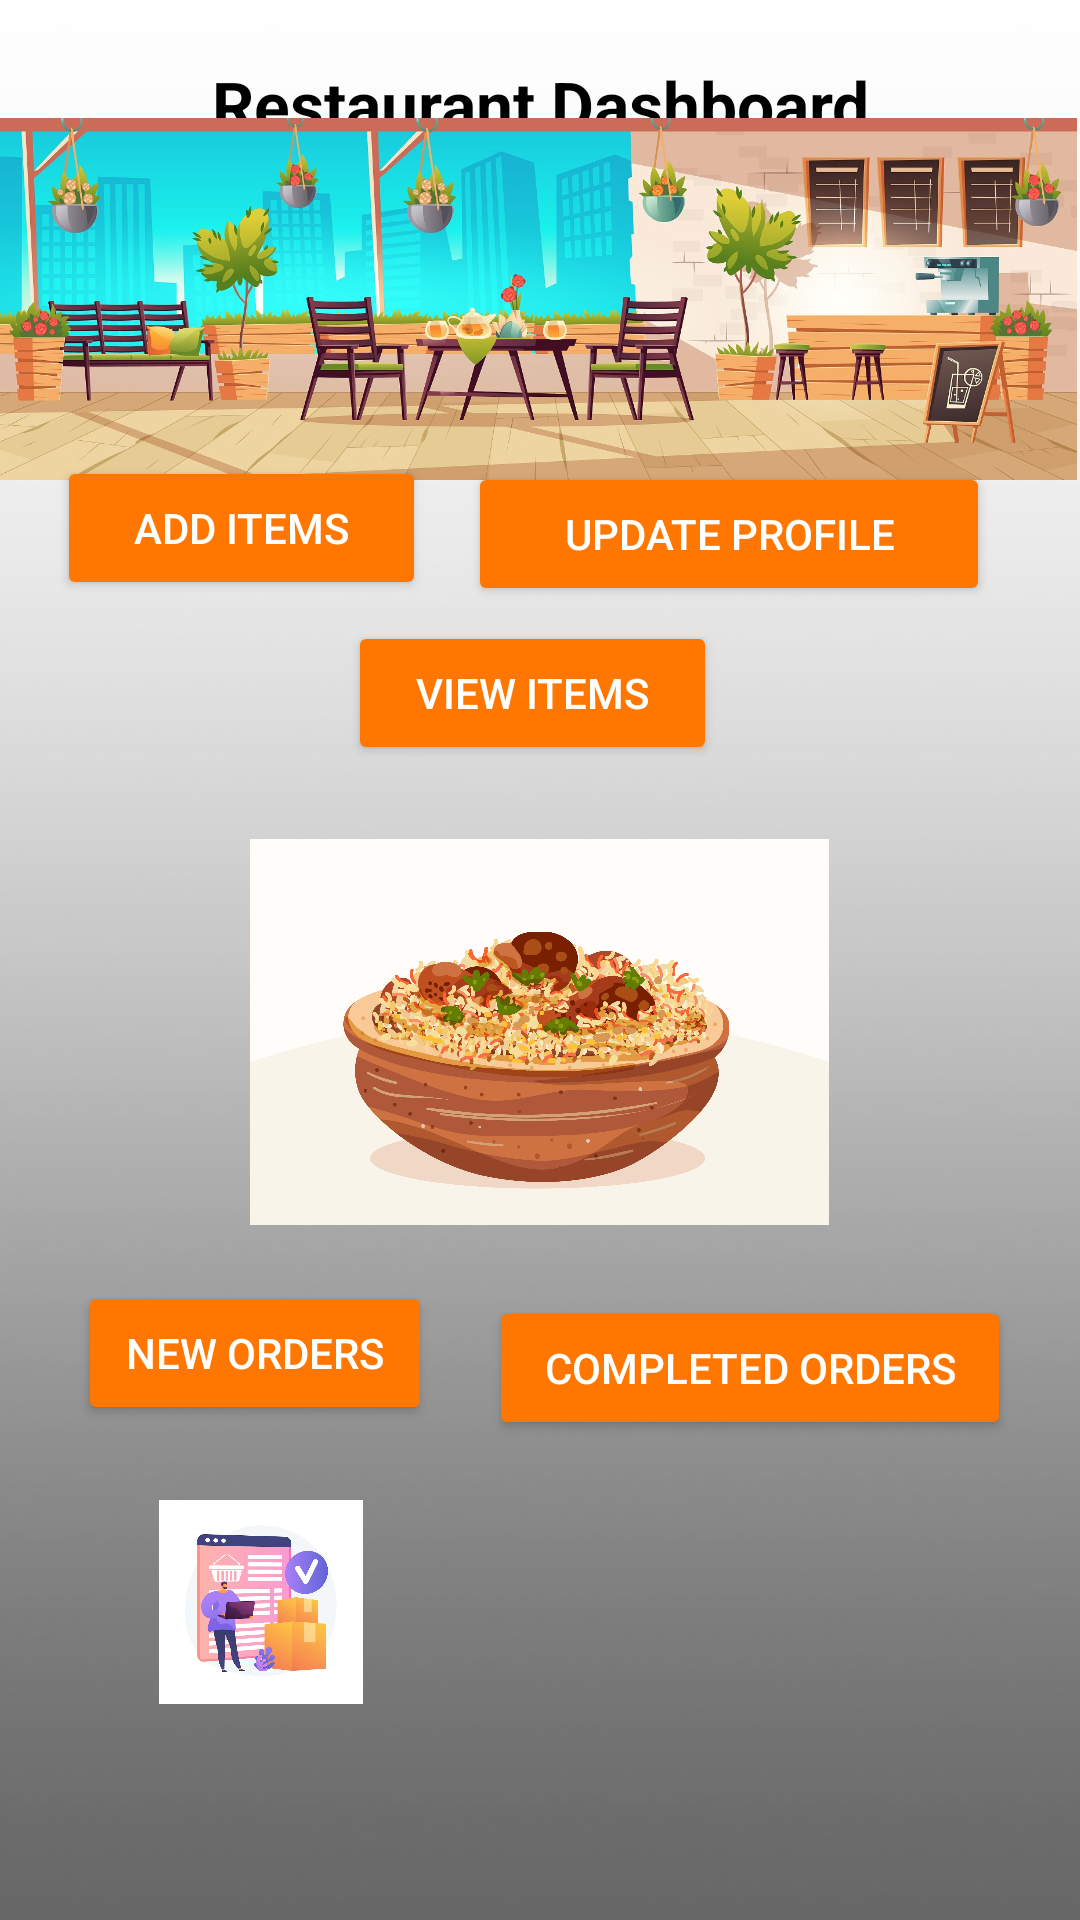

Produce the Android XML layout that renders to this screen, including the resource entries it uses.
<!-- AndroidManifest.xml: application theme Theme.MAD -->
<!-- res/layout/activity_restaurant_dashboard.xml -->
<?xml version="1.0" encoding="utf-8"?>
<RelativeLayout xmlns:android="http://schemas.android.com/apk/res/android"
    xmlns:app="http://schemas.android.com/apk/res-auto"
    android:layout_width="match_parent"
    android:layout_height="match_parent"
    android:background="@drawable/gray">

    <ImageView
        android:id="@+id/imageView13"
        android:layout_width="68dp"
        android:layout_height="106dp"
        android:layout_alignParentEnd="true"
        android:layout_alignParentBottom="true"
        android:layout_marginEnd="48dp"
        android:layout_marginBottom="53dp"
        app:layout_constraintBottom_toBottomOf="parent"
        app:layout_constraintStart_toStartOf="parent"
        app:srcCompat="@drawable/money" />

    <ImageView
        android:id="@+id/imageView12"
        android:layout_width="68dp"
        android:layout_height="106dp"
        android:layout_alignParentStart="true"
        android:layout_alignParentBottom="true"
        android:layout_marginStart="53dp"
        android:layout_marginBottom="53dp"
        app:layout_constraintBottom_toBottomOf="parent"
        app:layout_constraintStart_toStartOf="parent"
        app:srcCompat="@drawable/amount" />

    <ImageView
        android:id="@+id/imageView11"
        android:layout_width="193dp"
        android:layout_height="170dp"
        android:layout_alignParentBottom="true"
        android:layout_centerHorizontal="true"
        android:layout_marginStart="70dp"
        android:layout_marginEnd="84dp"
        android:layout_marginBottom="211dp"
        app:layout_constraintEnd_toEndOf="parent"
        app:layout_constraintHorizontal_bias="0.593"
        app:layout_constraintStart_toStartOf="parent"
        app:srcCompat="@drawable/completed" />

    <TextView
        android:id="@+id/res_dash"
        android:layout_width="match_parent"
        android:layout_height="wrap_content"
        android:layout_centerHorizontal="true"
        android:layout_marginStart="20dp"
        android:layout_marginTop="20dp"
        android:layout_marginEnd="20dp"
        android:layout_marginBottom="20dp"
        android:drawableTint="@color/black"
        android:gravity="center"
        android:text="@string/res_dash"
        android:textColor="@color/black"
        android:textSize="22dp"
        android:textStyle="bold" />

    <ImageView
        android:id="@+id/imageView8"
        android:layout_width="wrap_content"
        android:layout_height="wrap_content"
        android:layout_alignParentStart="true"
        android:layout_alignParentTop="true"
        android:layout_alignParentEnd="true"
        android:layout_alignParentBottom="true"
        android:layout_centerHorizontal="true"
        android:layout_marginStart="-4dp"
        android:layout_marginTop="-78dp"
        android:layout_marginEnd="1dp"
        android:layout_marginBottom="363dp"
        app:srcCompat="@drawable/resdash" />

    <Button
        android:id="@+id/btnup"
        android:layout_width="174dp"
        android:layout_height="wrap_content"
        android:layout_alignParentEnd="true"
        android:layout_alignParentBottom="true"
        android:layout_marginEnd="30dp"
        android:layout_marginBottom="438dp"
        android:backgroundTint="@color/btn_orange"
        android:text="@string/update_profile"
        android:textColor="@color/white" />

    <Button
        android:id="@+id/additems"
        android:layout_width="174dp"
        android:layout_height="wrap_content"
        android:layout_alignParentStart="true"
        android:layout_alignParentEnd="true"
        android:layout_alignParentBottom="true"
        android:layout_marginStart="19dp"
        android:layout_marginEnd="218dp"
        android:layout_marginBottom="440dp"
        android:backgroundTint="@color/btn_orange"
        android:text="@string/add_food"
        android:textColor="@color/white" />

    <Button
        android:id="@+id/viewitems"
        android:layout_width="174dp"
        android:layout_height="wrap_content"
        android:layout_alignParentStart="true"
        android:layout_alignParentEnd="true"
        android:layout_alignParentBottom="true"
        android:layout_centerHorizontal="true"
        android:layout_marginStart="116dp"
        android:layout_marginEnd="121dp"
        android:layout_marginBottom="385dp"
        android:backgroundTint="@color/btn_orange"
        android:text="@string/view_food"
        android:textColor="@color/white" />

    <Button
        android:id="@+id/button13"
        android:layout_width="168dp"
        android:layout_height="wrap_content"
        android:layout_alignParentStart="true"
        android:layout_alignParentBottom="true"
        android:layout_marginStart="26dp"
        android:layout_marginEnd="19dp"
        android:layout_marginBottom="165dp"
        android:layout_toStartOf="@+id/button14"
        android:backgroundTint="@color/btn_orange"
        android:text="@string/res_order"
        android:textColor="@color/white" />

    <Button
        android:id="@+id/button14"
        android:layout_width="174dp"
        android:layout_height="wrap_content"
        android:layout_alignParentEnd="true"
        android:layout_alignParentBottom="true"
        android:layout_marginEnd="23dp"
        android:layout_marginBottom="160dp"
        android:backgroundTint="@color/btn_orange"
        android:text="@string/comp_orders"
        android:textColor="@color/white" />


</RelativeLayout>
<!-- resources referenced by this layout -->
<resources>
  <color name="black">#FF000000</color>
  <color name="btn_orange">#FF7700</color>
  <color name="white">#FFFFFFFF</color>
  <!-- drawable amount: jpg bitmap (drawable, 111651 bytes) -->
  <!-- drawable completed: jpg bitmap (drawable, 262646 bytes) -->
  <!-- drawable gray: png bitmap (drawable, 22289 bytes) -->
  <!-- drawable resdash: jpg bitmap (drawable, 324064 bytes) -->
  <string name="add_food">Add Items</string>
  <string name="comp_orders">Completed Orders</string>
  <string name="res_dash">Restaurant Dashboard</string>
  <string name="res_order">NEW ORDERS</string>
  <string name="update_profile">Update Profile</string>
  <string name="view_food">View Items</string>
  <style name="Theme.MAD" parent="Theme.MaterialComponents.DayNight.NoActionBar">
          
          <item name="colorPrimary">@color/white</item>
          <item name="colorPrimaryVariant">#494747</item>
          <item name="colorOnPrimary">@color/white</item>
          
          <item name="colorSecondary">@color/teal_200</item>
          <item name="colorSecondaryVariant">@color/teal_700</item>
          <item name="colorOnSecondary">@color/black</item>
          
          <item name="android:statusBarColor" tools:targetApi="l">?attr/colorPrimaryVariant</item>
          
      </style>
  <color name="teal_200">#FF03DAC5</color>
  <color name="teal_700">#FF018786</color>
</resources>
